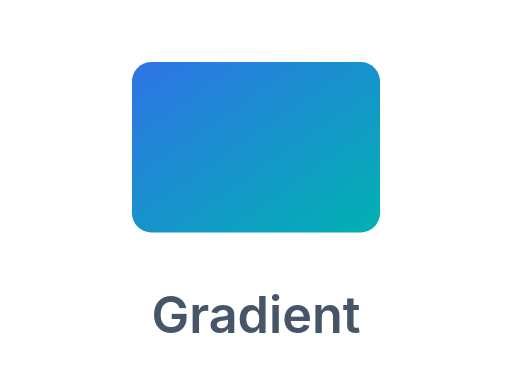
t = 0.00 s
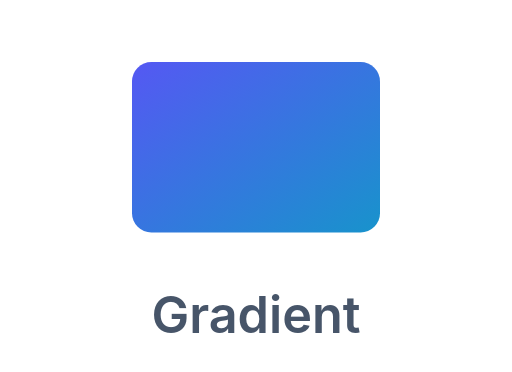
t = 0.67 s
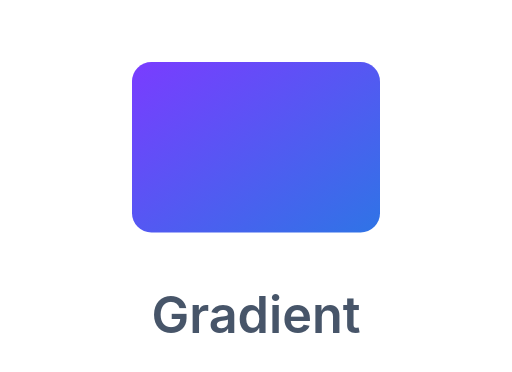
t = 1.33 s
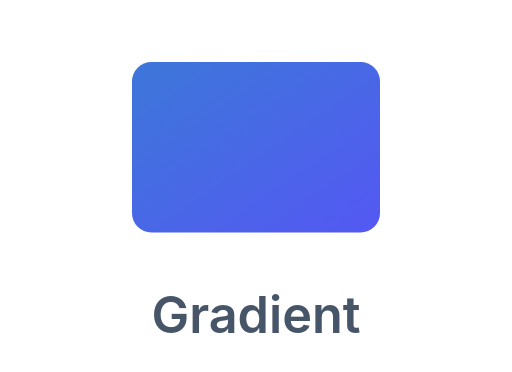
t = 2.00 s
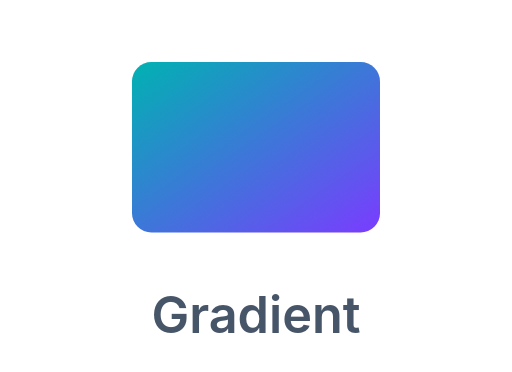
t = 2.67 s
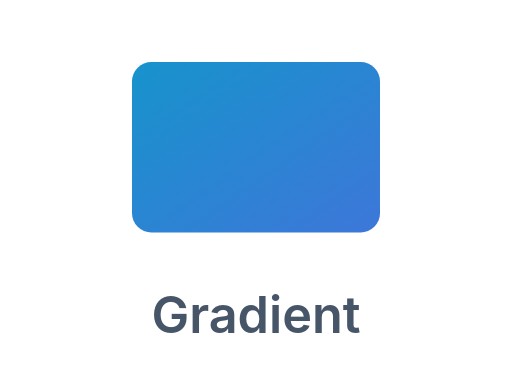
t = 3.33 s

The animated SVG that drew these frames (rendered in a browser with its animation timeline set to each time). Animation: 2 SMIL elements (animate=2); one cycle of 4.00 s, repeats indefinitely.

<svg xmlns="http://www.w3.org/2000/svg" viewBox="0 0 132 96"><defs><linearGradient id="gg" x1="0" y1="0" x2="1" y2="1"><stop offset="0" stop-color="#2f74e6"><animate attributeName="stop-color" values="#2f74e6;#7a3cff;#00b2b2;#2f74e6" dur="4s" repeatCount="indefinite"/></stop><stop offset="1" stop-color="#00b2b2"><animate attributeName="stop-color" values="#00b2b2;#2f74e6;#7a3cff;#00b2b2" dur="4s" repeatCount="indefinite"/></stop></linearGradient></defs><rect x="34" y="16" width="64" height="44" rx="5" fill="url(#gg)"/><text x="66" y="86" text-anchor="middle" font-family="-apple-system,Segoe UI,Roboto,Helvetica,Arial,sans-serif" font-size="13" font-weight="600" fill="#475569">Gradient</text></svg>
